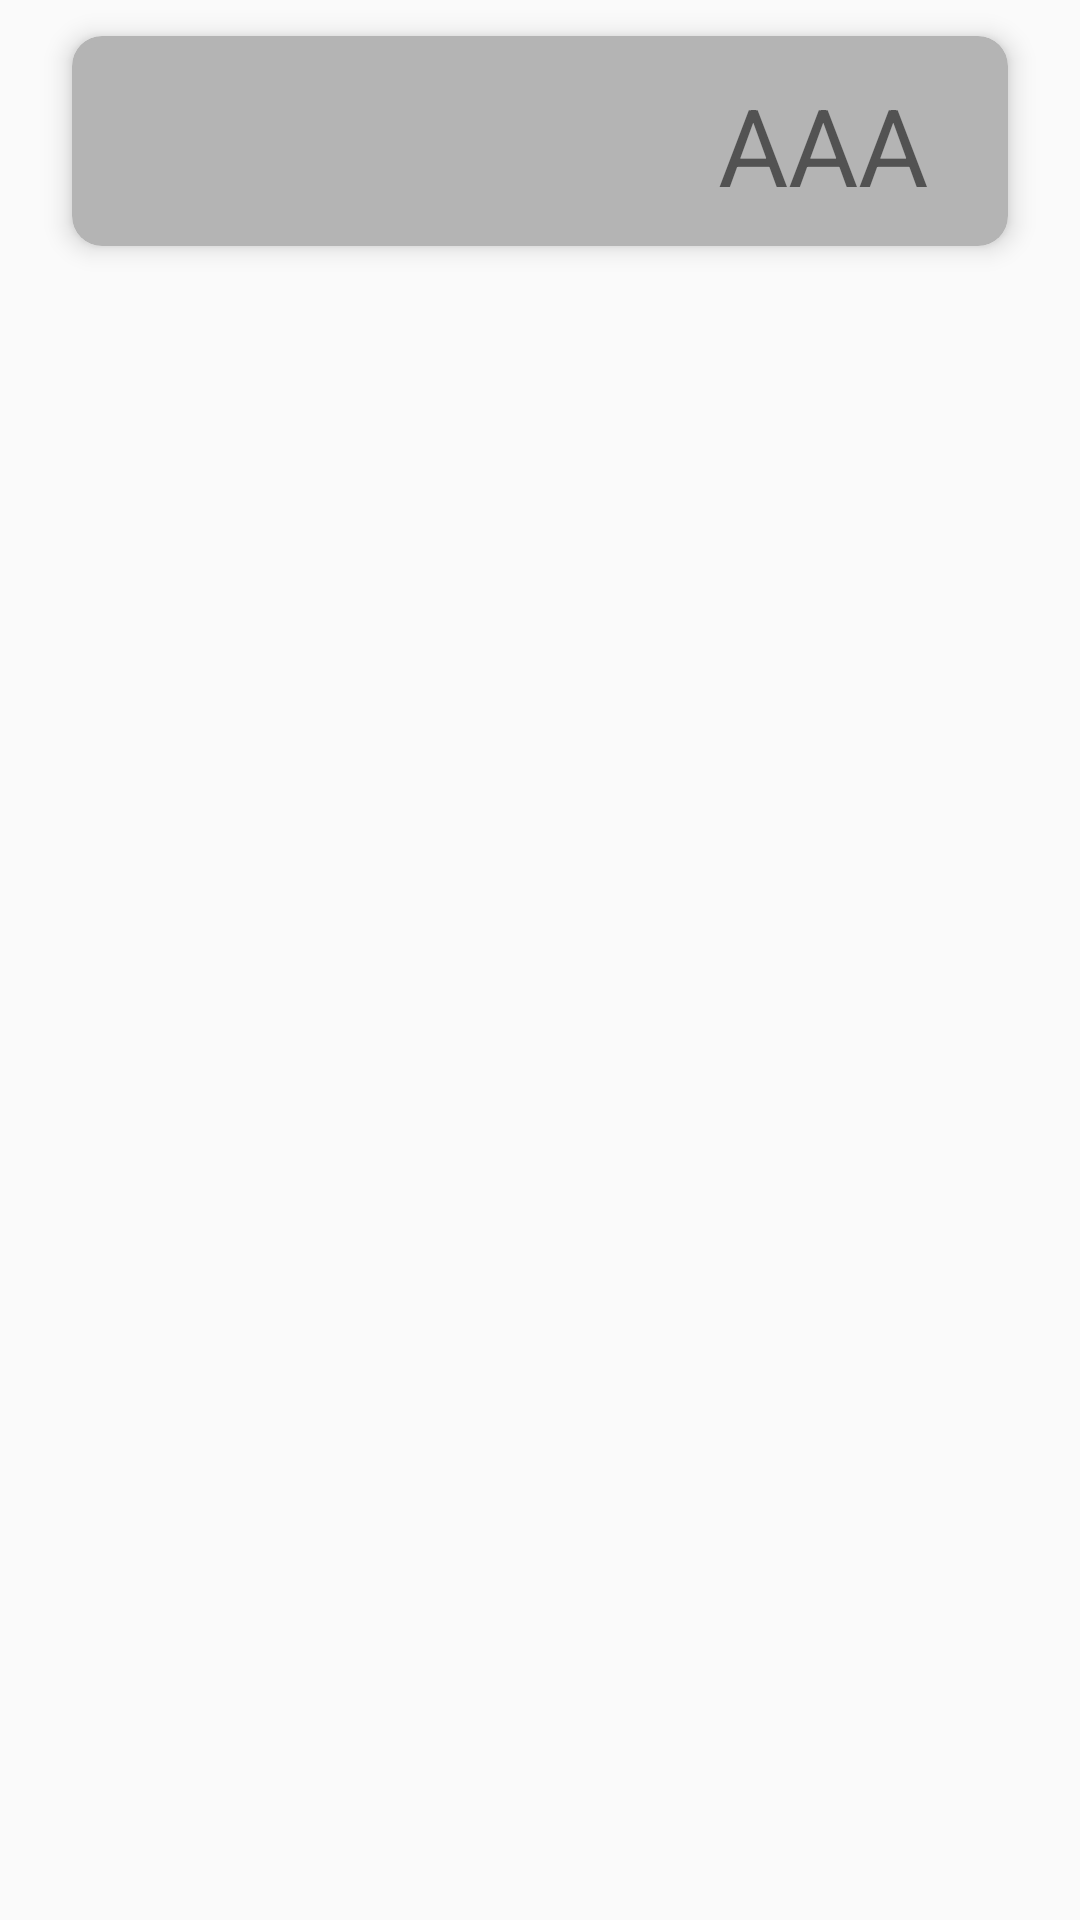

Write the Android layout XML for this screen, with the resource values it uses.
<!-- AndroidManifest.xml: application theme AppTheme -->
<!-- res/layout/fragment_item.xml -->
<?xml version="1.0" encoding="utf-8"?>
<LinearLayout xmlns:android="http://schemas.android.com/apk/res/android"
    xmlns:app="http://schemas.android.com/apk/res-auto"
    android:layout_width="match_parent"
    android:layout_height="wrap_content"
    android:orientation="horizontal"
    >

    <androidx.cardview.widget.CardView
        android:id="@+id/card"
        android:layout_width="match_parent"
        android:layout_height="70dp"
        android:layout_marginHorizontal="@dimen/medium_margin"
        android:layout_marginVertical="@dimen/small_margin"
        app:cardBackgroundColor="#B4B4B4"
        app:cardCornerRadius="10dp"
        app:cardElevation="5dp">

        <ImageView
            android:id="@+id/flag_img"
            android:layout_width="70dp"
            android:layout_height="match_parent"
            android:layout_marginStart="50dp"
            app:srcCompat="@drawable/usd" />

        <TextView
            android:id="@+id/name"
            android:layout_width="101dp"
            android:layout_height="wrap_content"
            android:layout_marginStart="200dp"
            android:layout_marginVertical="@dimen/small_margin"
            android:text="@string/default_currency_name"
            android:textAlignment="center"
            android:textSize="36sp" />

    </androidx.cardview.widget.CardView>
</LinearLayout>
<!-- resources referenced by this layout -->
<resources>
  <dimen name="medium_margin">24dp</dimen>
  <dimen name="small_margin">12dp</dimen>
  <string name="default_currency_name">AAA</string>
  <style name="AppTheme" parent="Theme.AppCompat.Light.DarkActionBar">
          
          <item name="colorPrimary">@color/colorPrimary</item>
          <item name="colorPrimaryDark">@color/colorPrimaryDark</item>
          <item name="colorAccent">@color/colorAccent</item>
      </style>
  <!-- not gathered from this repository: default colours our renderer supplied (Android Studio template values) -->
  <color name="colorPrimary">#FF6200EE</color>
  <color name="colorPrimaryDark">#FF3700B3</color>
  <color name="colorAccent">#FF03DAC5</color>
</resources>
